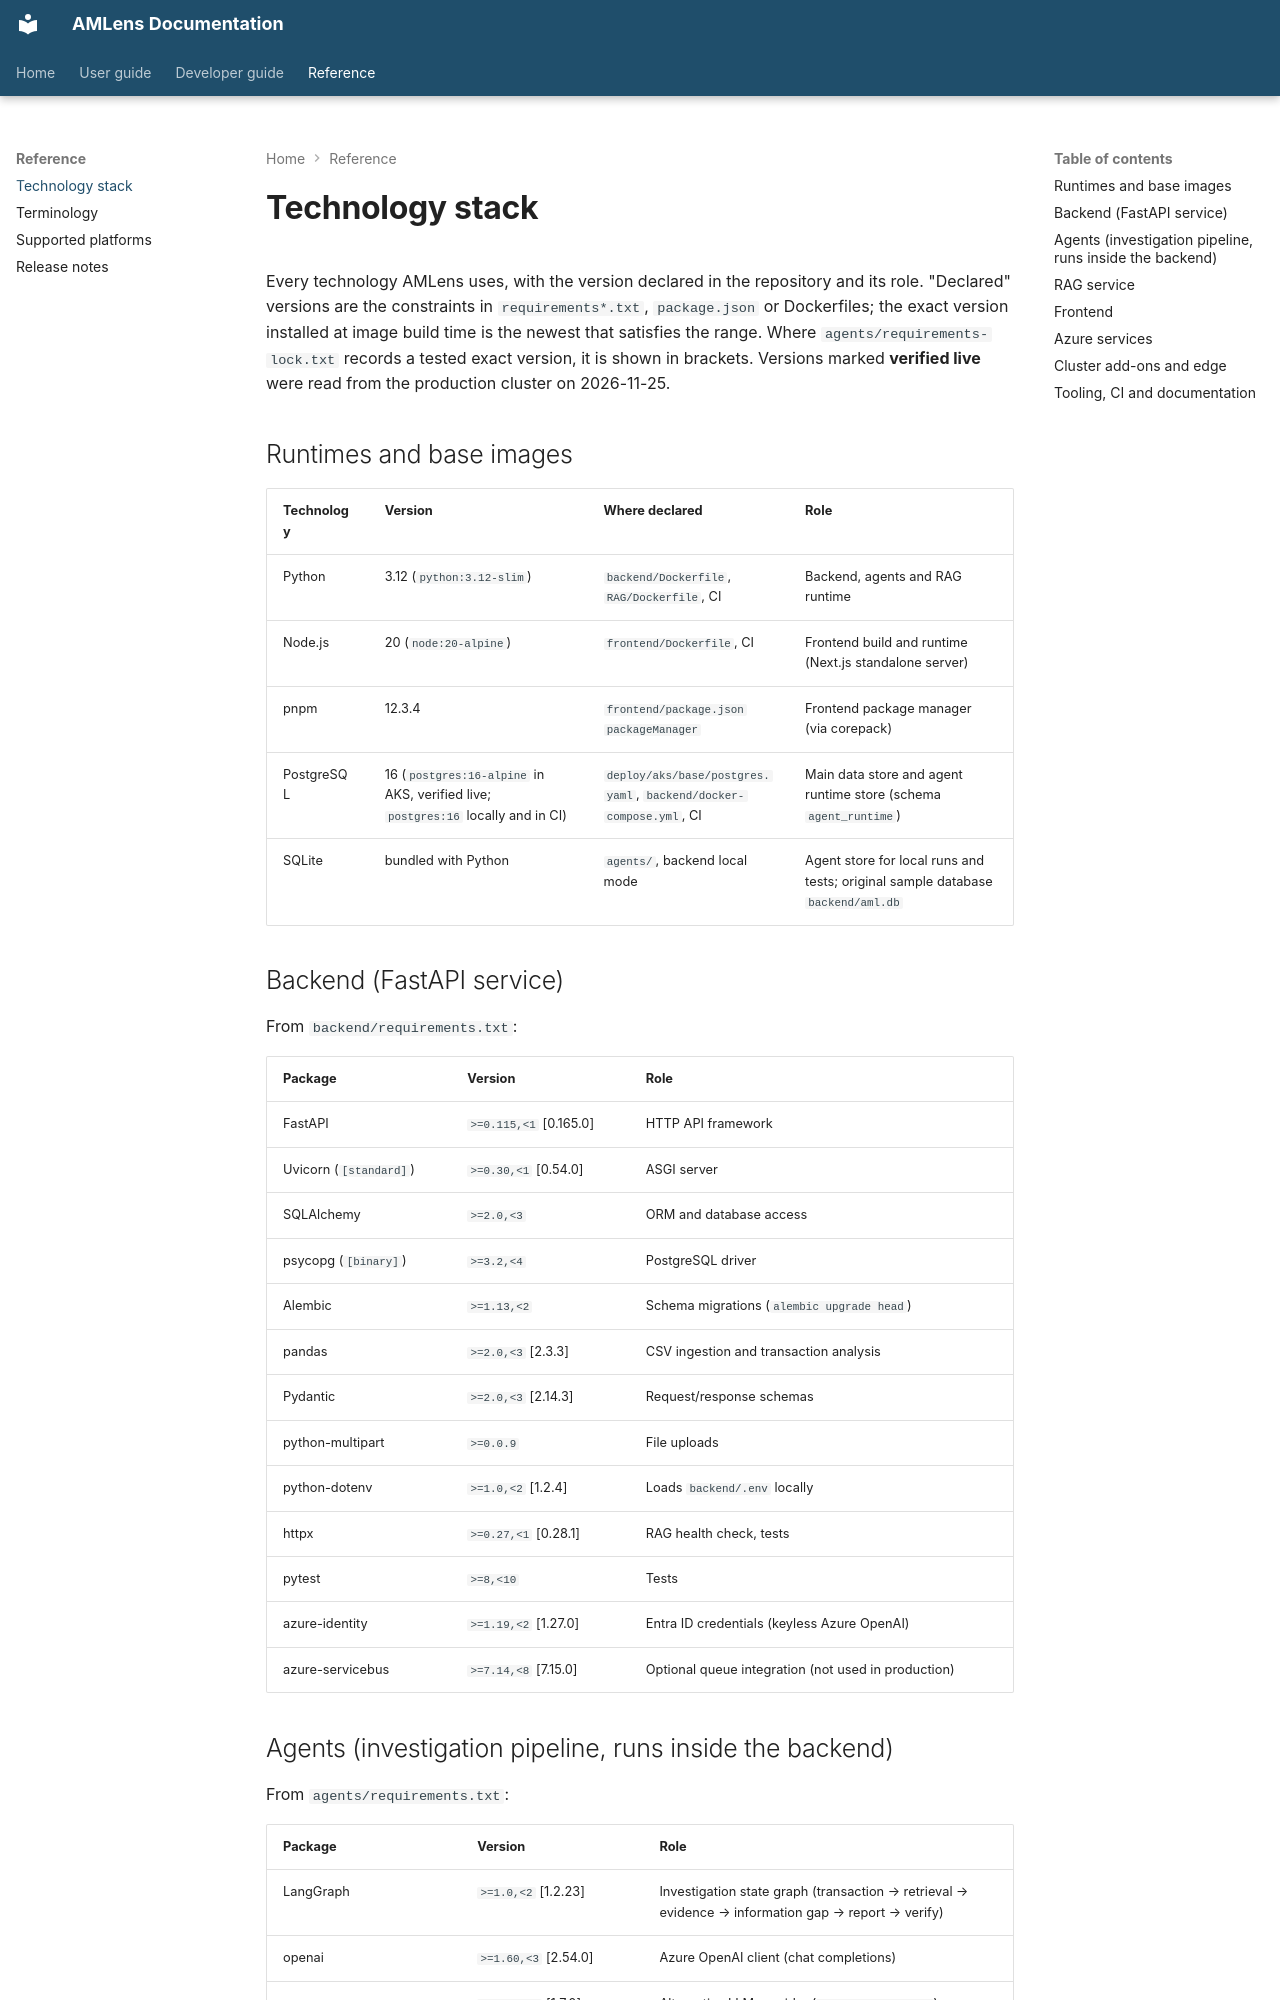

repository: silvrfur/AMLens · page: reference/technology-stack/index.html · generator: mkdocs

---
audience: reference
---

# Technology stack

Every technology AMLens uses, with the version declared in the repository and its role.
"Declared" versions are the constraints in `requirements*.txt`, `package.json` or Dockerfiles;
the exact version installed at image build time is the newest that satisfies the range. Where
`agents/requirements-lock.txt` records a tested exact version, it is shown in brackets.
Versions marked **verified live** were read from the production cluster on 2026-11-25.

## Runtimes and base images

| Technology | Version | Where declared | Role |
|---|---|---|---|
| Python | 3.12 (`python:3.12-slim`) | `backend/Dockerfile`, `RAG/Dockerfile`, CI | Backend, agents and RAG runtime |
| Node.js | 20 (`node:20-alpine`) | `frontend/Dockerfile`, CI | Frontend build and runtime (Next.js standalone server) |
| pnpm | 12.3.4 | `frontend/package.json` `packageManager` | Frontend package manager (via corepack) |
| PostgreSQL | 16 (`postgres:16-alpine` in AKS, verified live; `postgres:16` locally and in CI) | `deploy/aks/base/postgres.yaml`, `backend/docker-compose.yml`, CI | Main data store and agent runtime store (schema `agent_runtime`) |
| SQLite | bundled with Python | `agents/`, backend local mode | Agent store for local runs and tests; original sample database `backend/aml.db` |

## Backend (FastAPI service)

From `backend/requirements.txt`:

| Package | Version | Role |
|---|---|---|
| FastAPI | `>=0.115,<1` [0.165.0] | HTTP API framework |
| Uvicorn (`[standard]`) | `>=0.30,<1` [0.54.0] | ASGI server |
| SQLAlchemy | `>=2.0,<3` | ORM and database access |
| psycopg (`[binary]`) | `>=3.2,<4` | PostgreSQL driver |
| Alembic | `>=1.13,<2` | Schema migrations (`alembic upgrade head`) |
| pandas | `>=2.0,<3` [2.3.3] | CSV ingestion and transaction analysis |
| Pydantic | `>=2.0,<3` [2.14.3] | Request/response schemas |
| python-multipart | `>=0.0.9` | File uploads |
| python-dotenv | `>=1.0,<2` [1.2.4] | Loads `backend/.env` locally |
| httpx | `>=0.27,<1` [0.28.1] | RAG health check, tests |
| pytest | `>=8,<10` | Tests |
| azure-identity | `>=1.19,<2` [1.27.0] | Entra ID credentials (keyless Azure OpenAI) |
| azure-servicebus | `>=7.14,<8` [7.15.0] | Optional queue integration (not used in production) |
